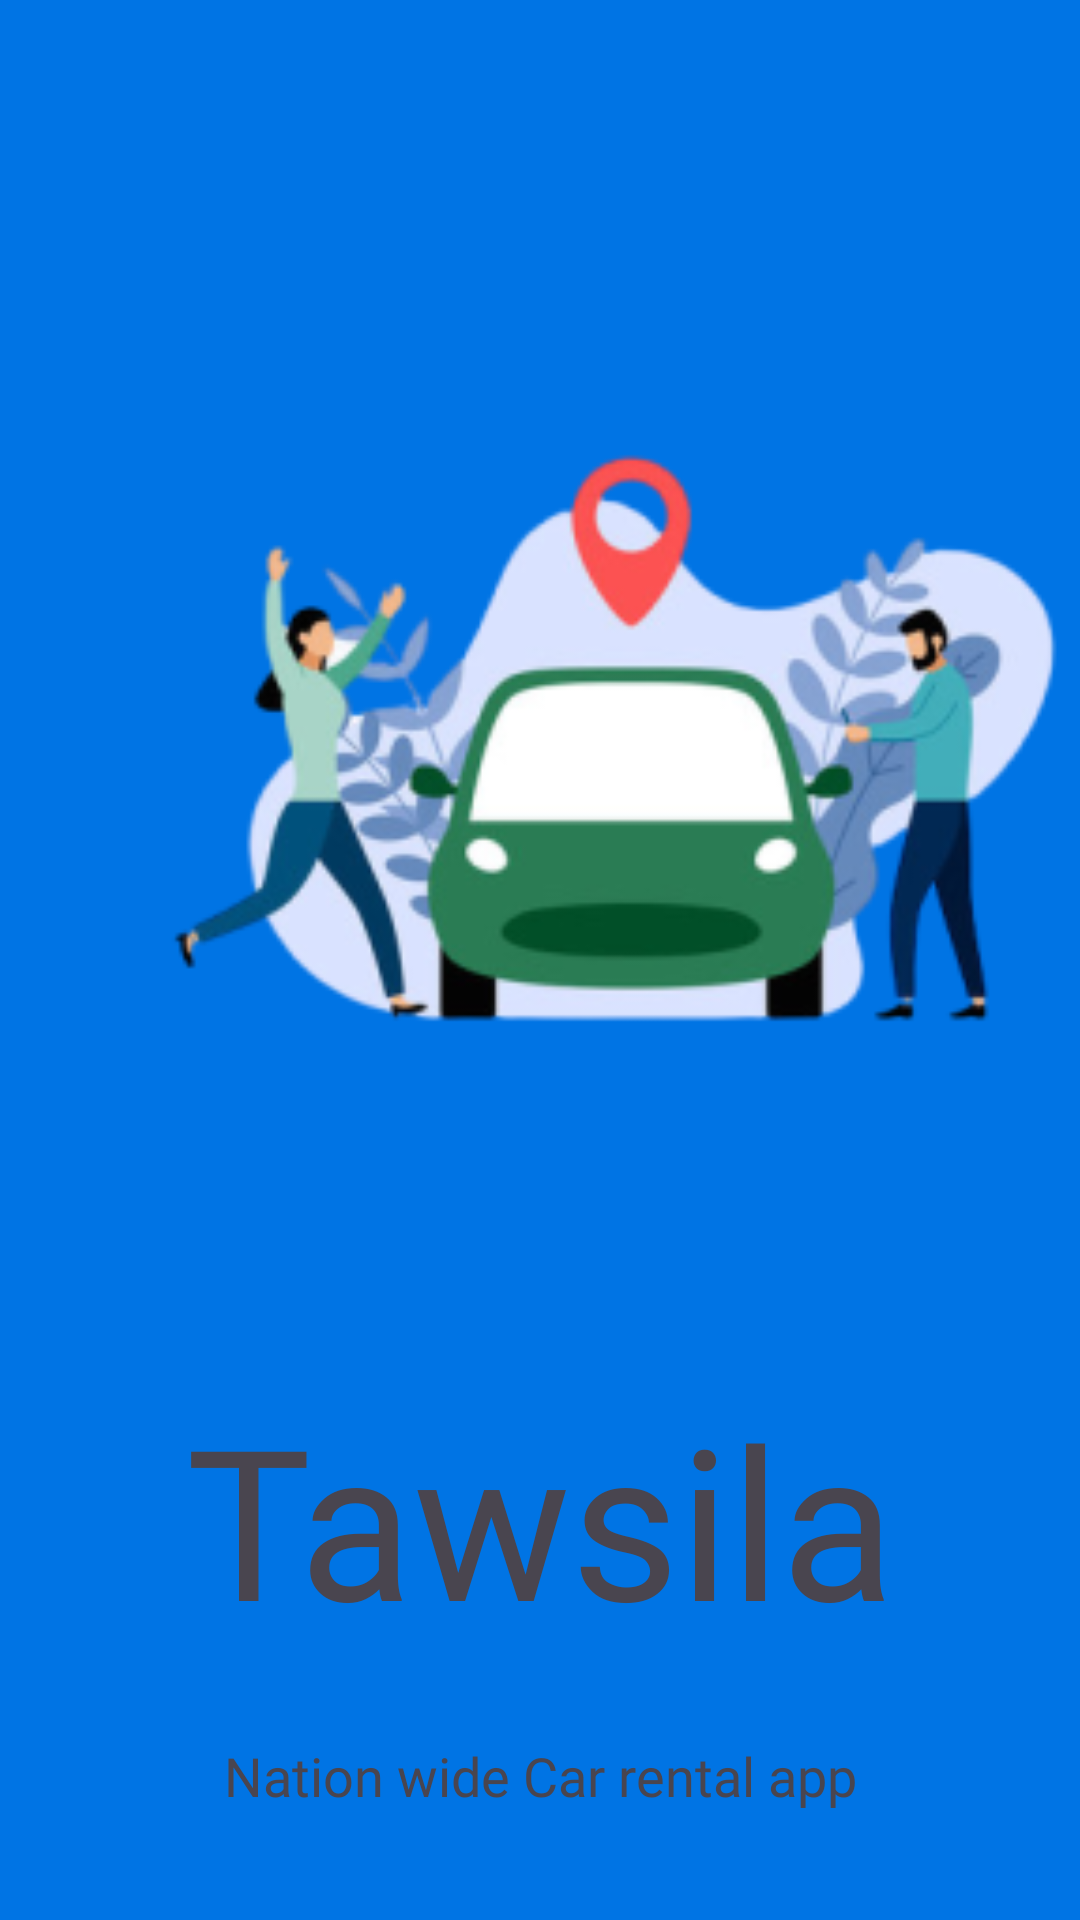

Reconstruct the res/layout file that produces this screen, plus the resources it refers to.
<!-- AndroidManifest.xml: application theme Theme.Tawsila -->
<!-- res/layout/activity_main.xml -->
<?xml version="1.0" encoding="utf-8"?>
<androidx.constraintlayout.widget.ConstraintLayout xmlns:android="http://schemas.android.com/apk/res/android"
    xmlns:app="http://schemas.android.com/apk/res-auto"
    xmlns:tools="http://schemas.android.com/tools"
    android:layout_width="match_parent"
    android:layout_height="match_parent"
    tools:context=".MainActivity"
    android:background="#0074E4">

    <ImageView
        android:id="@+id/imageView"
        android:layout_width="408dp"
        android:layout_height="406dp"
        android:layout_marginTop="32dp"
        android:contentDescription="@string/home_icon_description"
        android:src="@mipmap/covoi_foreground"
        android:transitionName="logo_image"
        app:layout_constraintBottom_toTopOf="@+id/textView"
        app:layout_constraintEnd_toEndOf="parent"
        app:layout_constraintHorizontal_bias="0.0"
        app:layout_constraintStart_toStartOf="parent"
        app:layout_constraintTop_toTopOf="parent" />

    <TextView
        android:id="@+id/textView"
        android:layout_width="0dp"
        android:layout_height="wrap_content"
        android:layout_marginBottom="16dp"
        android:fontFamily="@font/bangers"
        android:text="Tawsila"
        android:textAlignment="center"
        android:textSize="70sp"
        android:transitionName="logo_text"
        app:layout_constraintBottom_toTopOf="@+id/textView2"
        app:layout_constraintEnd_toEndOf="parent"
        app:layout_constraintHorizontal_bias="0.0"
        app:layout_constraintStart_toStartOf="parent"
        app:layout_constraintTop_toBottomOf="@+id/imageView"
        app:layout_constraintVertical_bias="1.0" />

    <TextView
        android:id="@+id/textView2"
        android:layout_width="wrap_content"
        android:layout_height="wrap_content"
        android:layout_marginBottom="36dp"
        android:fontFamily="@font/antic"
        android:text="Nation wide Car rental app"
        android:textAlignment="center"
        android:textSize="18sp"
        app:layout_constraintBottom_toBottomOf="parent"
        app:layout_constraintEnd_toEndOf="parent"
        app:layout_constraintStart_toStartOf="parent" />
</androidx.constraintlayout.widget.ConstraintLayout>
<!-- resources referenced by this layout -->
<resources>
  <!-- mipmap covoi_foreground: webp bitmap (mipmap-hdpi, 9998 bytes) -->
  <string name="home_icon_description">Home Icon</string>
  <style name="Theme.Tawsila" parent="Base.Theme.Tawsila" />
  <style name="Base.Theme.Tawsila" parent="Theme.Material3.DayNight.NoActionBar">
              
              
          </style>
</resources>
